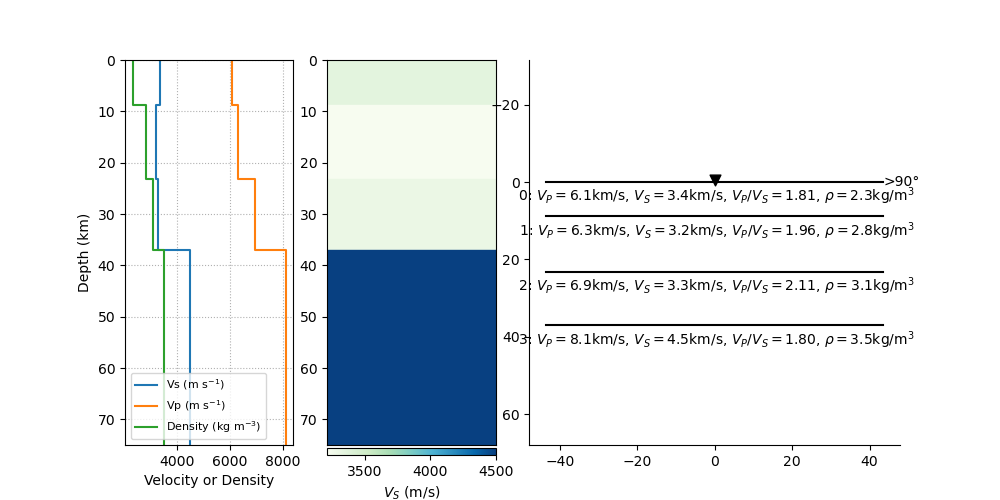

The table this chart was drawn from, first rows:
thickn, rho, vp, vs, dip, strike, plunge, trend, ani
8814, 2332, 6080, 3360, 0.0, 0.0, 0.0, 0.0, 0.0
14364, 2837, 6290, 3215, 0.0, 0.0, 0.0, 0.0, 0.0
13814, 3105, 6949, 3298, 0.0, 0.0, 0.0, 0.0, 0.0
0.0, 3500, 8100, 4500, 0.0, 0.0, 0.0, 0.0, 0.0
